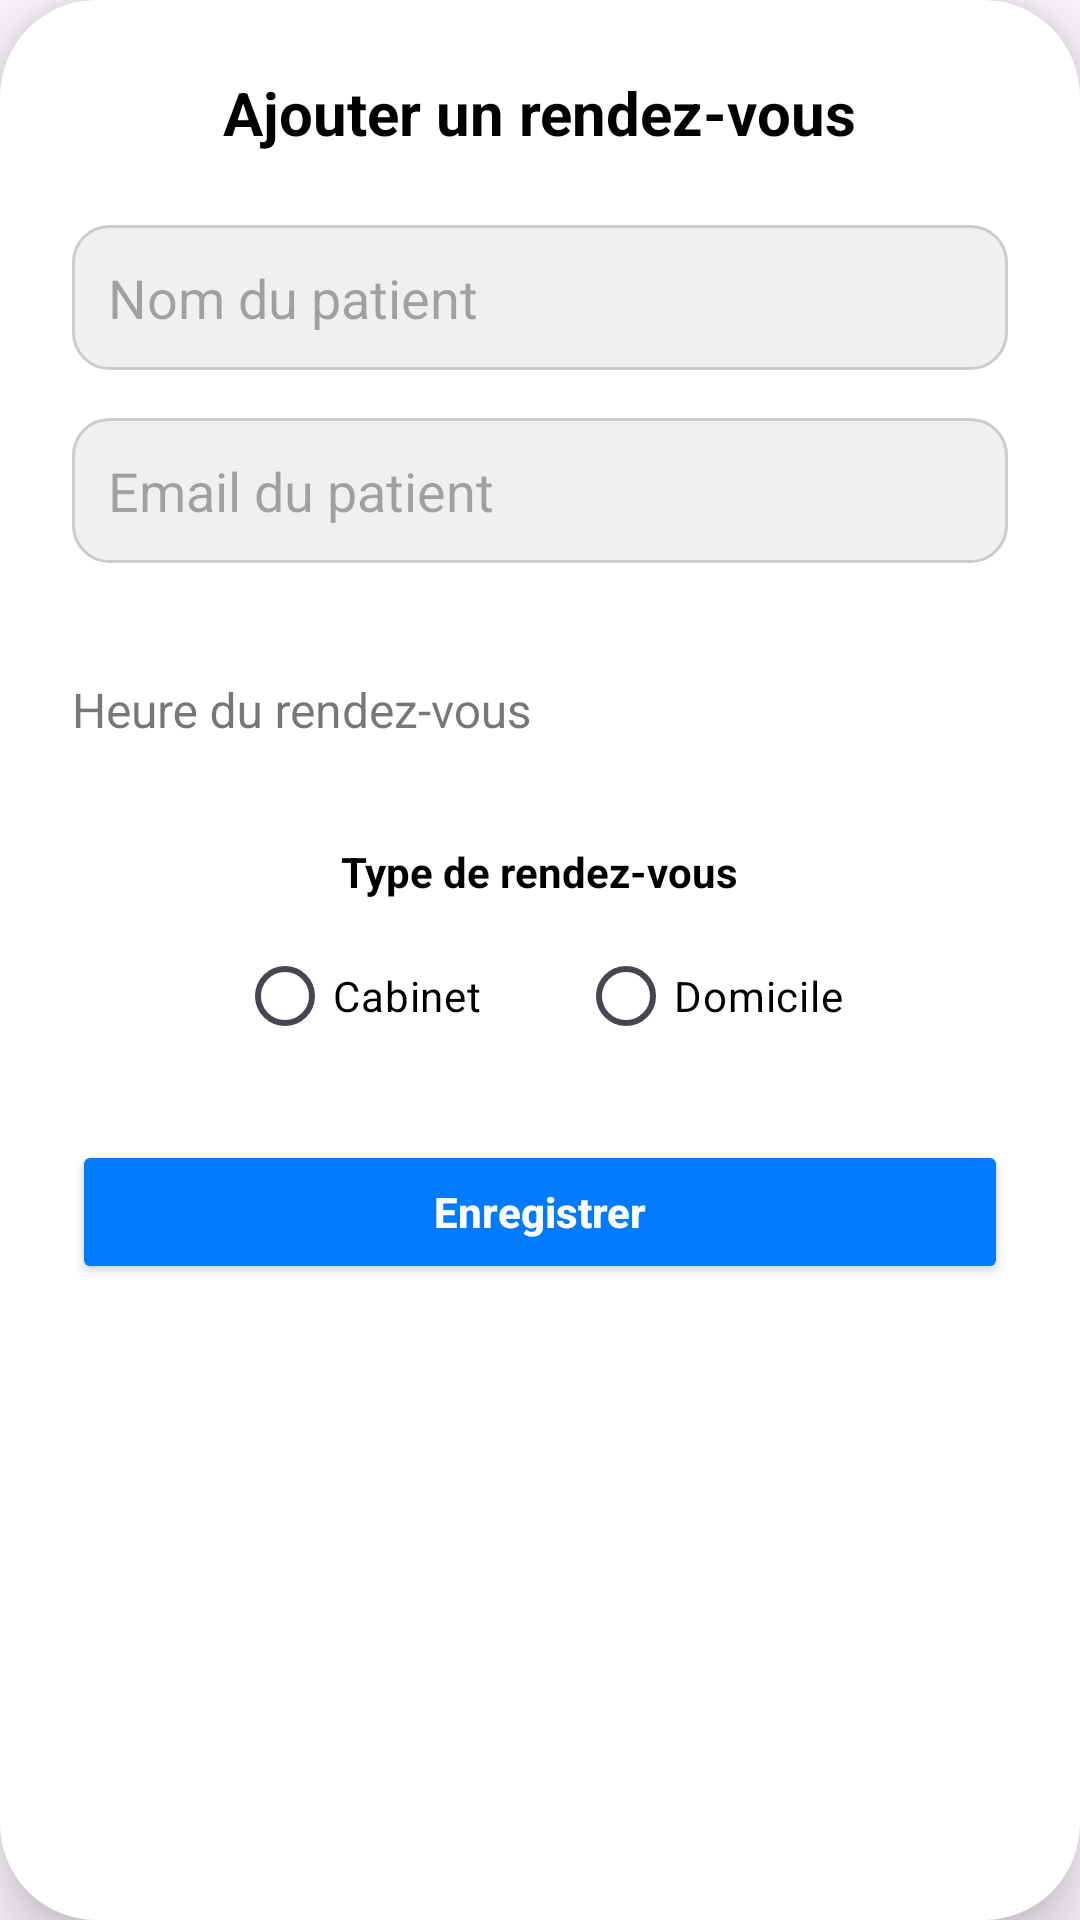

This screen was rendered from an Android layout file. Write that file and the resources it references.
<!-- AndroidManifest.xml: application theme Theme.ProjetMediAssist -->
<!-- res/layout/fragment_add_appointment.xml -->
<?xml version="1.0" encoding="utf-8"?>
<androidx.cardview.widget.CardView
    xmlns:android="http://schemas.android.com/apk/res/android"
    xmlns:app="http://schemas.android.com/apk/res-auto"
    android:layout_width="match_parent"
    android:layout_height="wrap_content"
    android:layout_marginStart="16dp"
    android:layout_marginEnd="16dp"
    android:layout_marginTop="36dp"
    android:layout_marginBottom="36dp"
    app:cardCornerRadius="32dp"
    app:cardElevation="12dp"
    android:background="@android:color/white">

    <LinearLayout
        android:orientation="vertical"
        android:padding="24dp"
        android:layout_width="match_parent"
        android:layout_height="wrap_content"
        android:gravity="center_horizontal">

        <TextView
            android:layout_width="wrap_content"
            android:layout_height="wrap_content"
            android:text="@string/addappointment_title"
            android:textStyle="bold"
            android:textSize="20sp"
            android:textColor="@android:color/black"
            android:layout_marginBottom="24dp" />

        <EditText
            android:id="@+id/patientEditText"
            android:layout_width="match_parent"
            android:layout_height="wrap_content"
            android:hint="@string/addappointment_patient_hint"
            android:padding="12dp"
            android:background="@drawable/edittext_background"
            android:layout_marginBottom="16dp" />

        <EditText
            android:id="@+id/patientEmailEditText"
            android:layout_width="match_parent"
            android:layout_height="wrap_content"
            android:hint="@string/addappointment_email_hint"
            android:inputType="textEmailAddress"
            android:padding="12dp"
            android:background="@drawable/edittext_background"
            android:layout_marginBottom="16dp" />

        <com.google.android.material.textfield.TextInputLayout
            android:layout_width="match_parent"
            android:layout_height="wrap_content"
            android:layout_marginBottom="16dp"
            android:hint="@string/addappointment_time_hint"
            app:boxBackgroundMode="outline"
            style="@style/Widget.MaterialComponents.TextInputLayout.OutlinedBox">

            <AutoCompleteTextView
                android:id="@+id/hourAutoComplete"
                android:layout_width="match_parent"
                android:layout_height="56dp"
                android:paddingEnd="12dp"
                android:drawableEnd="@drawable/ic_arrow_drop_down"
                android:textSize="16sp"
                android:ellipsize="none"
                android:maxLines="1"
                android:background="@android:color/transparent"
                android:inputType="none"
                android:focusable="false"
                android:clickable="true"
                android:cursorVisible="false" />
        </com.google.android.material.textfield.TextInputLayout>

        <TextView
            android:layout_width="wrap_content"
            android:layout_height="wrap_content"
            android:text="@string/addappointment_type_title"
            android:textStyle="bold"
            android:layout_marginBottom="8dp"
            android:textColor="@android:color/black"
            android:layout_gravity="center_horizontal" />

        <RadioGroup
            android:id="@+id/descriptionRadioGroup"
            android:layout_width="wrap_content"
            android:layout_height="wrap_content"
            android:orientation="horizontal"
            android:layout_marginBottom="24dp"
            android:layout_gravity="center_horizontal">

            <com.google.android.material.radiobutton.MaterialRadioButton
                android:id="@+id/optionCabinet"
                android:layout_width="wrap_content"
                android:layout_height="wrap_content"
                android:text="@string/addappointment_cabinet"
                android:textColor="@android:color/black"
                android:buttonTint="@color/custom_radio_color"
                android:layout_marginEnd="32dp" />

            <com.google.android.material.radiobutton.MaterialRadioButton
                android:id="@+id/optionDomicile"
                android:layout_width="wrap_content"
                android:layout_height="wrap_content"
                android:text="@string/addappointment_domicile"
                android:textColor="@android:color/black"
                android:buttonTint="@color/custom_radio_color" />
        </RadioGroup>

        <Button
            android:id="@+id/saveAppointmentButton"
            android:layout_width="match_parent"
            android:layout_height="wrap_content"
            android:text="@string/addappointment_save"
            android:textAllCaps="false"
            android:textStyle="bold"
            android:textColor="@android:color/white"
            android:backgroundTint="@color/medical_blue" />
    </LinearLayout>
</androidx.cardview.widget.CardView>
<!-- resources referenced by this layout -->
<resources>
  <color name="medical_blue">#007BFF</color>
  <!-- drawable edittext_background (drawable) -->
  <?xml version="1.0" encoding="utf-8"?>
  <shape xmlns:android="http://schemas.android.com/apk/res/android"
      android:shape="rectangle">
      <solid android:color="#F0F0F0" />
      <corners android:radius="12dp" />
      <stroke
          android:width="1dp"
          android:color="#CCCCCC" />
  </shape>
  <string name="addappointment_cabinet">Cabinet</string>
  <string name="addappointment_domicile">Domicile</string>
  <string name="addappointment_email_hint">Email du patient</string>
  <string name="addappointment_patient_hint">Nom du patient</string>
  <string name="addappointment_save">Enregistrer</string>
  <string name="addappointment_time_hint">Heure du rendez-vous</string>
  <string name="addappointment_title">Ajouter un rendez-vous</string>
  <string name="addappointment_type_title">Type de rendez-vous</string>
  <style name="Theme.ProjetMediAssist" parent="Base.Theme.ProjetMediAssist" />
  <style name="Base.Theme.ProjetMediAssist" parent="Theme.Material3.DayNight.NoActionBar">
          
          
      </style>
</resources>
